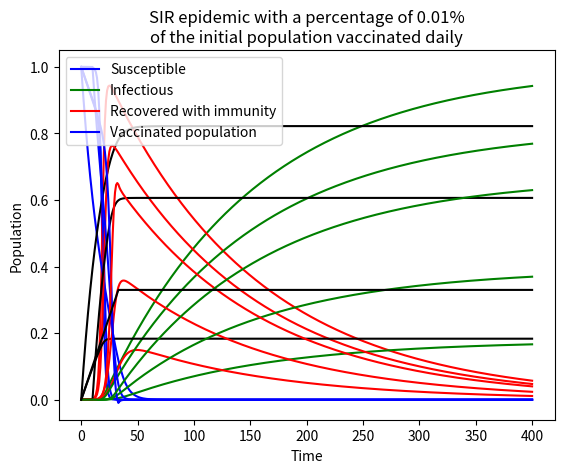

Recreate this plot in Python.
# SIR VACUNA

import scipy.integrate as spi
import numpy as np
import pylab as pl

# SIR #

'''tamaño poblacional'''
N=1
beta = 0.75
gamma=0.0075
'''time step'''
TS=1 # time steep
ND=400. # tiempo final
S0=1-1e-6 # susceptibles iniciales
I0=1e-6 # infectados iniciales
R0=0.0 # recuperados
INPUT = (S0, I0, R0) # input de susceptible, infectado y recuperado


def diff_eqs(INP,t):  
    Y=np.zeros((3)) # el vector de 3 zeros para las respuestas
    V = INP # vector V
    '''Las ecuaciones diferenciales'''
    V = INP # condiciones iniciales
    Y[0] = - beta * V[0] * V[1] / N # V[0] es S0, los susceptibles, V[1] es I0, los infectados; dS/dt = beta * S * I
    Y[1] = beta * V[0] * V[1] / N - gamma * V[1] # V[0] es S0, los susceptibles, V[1] es I0, los infectados; dI/dS = beta * S * I - gamma * I
    Y[2] = gamma * V[1] # V[1] es I0, los infectados, dR/dt = gamma * I
    return Y   # For odeint

t_start = 0.0; t_end = ND; t_inc = TS
t_range = np.arange(t_start, t_end+t_inc, t_inc) # Arange: Return evenly spaced values within a given interval, [start, stop, steep) 
RES = spi.odeint(diff_eqs,INPUT,t_range) # Integrate a system of ordinary differential equations.

#Gráfica
pl.plot(RES[:,0]*N, '-b', label='Susceptible')
pl.plot(RES[:,2]*N, '-g', label='Recovered with immunity')
pl.plot(RES[:,1]*N, '-r', label='Infectious')
pl.legend(loc='best')
pl.title('SIR epidemic with beta=0.75 & mu=0.0075\nwithout vaccine')
pl.xlabel('Time')
pl.ylabel('Population')
# pl.savefig('sirpy')
pl.show();


# SIR VACUNA#


'''tamaño poblacional'''
N=1
beta=0.75
gamma=0.0075
p=0.05
'''time step'''
TS=1 # time steep
ND=400.0 # tiempo final
S0=1-1e-6 # susceptibles iniciales
I0=1e-6 # infectados iniciales
R0=0.0 # recuperados
V0=0.0 # vacunados
INPUT = (S0, I0, R0, V0) # input de susceptible, infectado y recuperado


def diff_eqs(INP,t):  
    Y=np.zeros((4)) # el vector de 3 zeros para las respuestas
    V = INP # vector V
    '''Las ecuaciones diferenciales'''
    V = INP # condiciones iniciales
    Y[0] = - beta * V[0] * V[1] - p * V[0] # V[0] es S0, los susceptibles, V[1] es I0, los infectados; dS/dt = beta * S * I
    Y[1] = beta * V[0] * V[1] - gamma * V[1] # V[0] es S0, los susceptibles, V[1] es I0, los infectados; dI/dS = beta * S * I - gamma * I
    Y[2] = gamma * V[1] # V[1] es I0, los infectados, dR/dt = gamma * I
    Y[3] = p * V[0]
    return Y   # For odeint

t_start = 0.0; t_end = ND; t_inc = TS
t_range = np.arange(t_start, t_end+t_inc, t_inc) # Arange: Return evenly spaced values within a given interval, [start, stop, steep) 
RES = spi.odeint(diff_eqs,INPUT,t_range) # Integrate a system of ordinary differential equations.

#Gráfica
pl.plot(RES[:,0]*N, '-b', label='Susceptible')
pl.plot(RES[:,2]*N, '-g', label='Recovered with immunity')
pl.plot(RES[:,1]*N, '-r', label='Infectious')
pl.plot(RES[:,3]*N, '-k', label='Vaccinated population')
pl.legend(loc='best')
pl.title('SIR epidemic with vaccine with p = 0.05')
pl.xlabel('Time')
pl.ylabel('Population')
# pl.savefig('sirpy')
pl.show();

# SIR VACUNA#


'''tamaño poblacional'''
N=1
beta=0.75
gamma=0.0075
p=0.01
'''time step'''
TS=1 # time steep
ND=400.0 # tiempo final
S0=1-1e-6 # susceptibles iniciales
I0=1e-6 # infectados iniciales
R0=0.0 # recuperados
V0=0.0 # vacunados
INPUT = (S0, I0, R0, V0) # input de susceptible, infectado y recuperado


def diff_eqs(INP,t):  
    Y=np.zeros((4)) # el vector de 3 zeros para las respuestas
    V = INP # vector V
    '''Las ecuaciones diferenciales'''
    V = INP # condiciones iniciales
    Y[0] = - beta * V[0] * V[1] - p * V[0] # V[0] es S0, los susceptibles, V[1] es I0, los infectados; dS/dt = beta * S * I
    Y[1] = beta * V[0] * V[1] - gamma * V[1] # V[0] es S0, los susceptibles, V[1] es I0, los infectados; dI/dS = beta * S * I - gamma * I
    Y[2] = gamma * V[1] # V[1] es I0, los infectados, dR/dt = gamma * I
    Y[3] = p * V[0]
    return Y   # For odeint

t_start = 0.0; t_end = ND; t_inc = TS
t_range = np.arange(t_start, t_end+t_inc, t_inc) # Arange: Return evenly spaced values within a given interval, [start, stop, steep) 
RES = spi.odeint(diff_eqs,INPUT,t_range) # Integrate a system of ordinary differential equations.

#Gráfica
pl.plot(RES[:,0]*N, '-b', label='Susceptible')
pl.plot(RES[:,2]*N, '-g', label='Recovered with immunity')
pl.plot(RES[:,1]*N, '-r', label='Infectious')
pl.plot(RES[:,3]*N, '-k', label='Vaccinated population')
pl.legend(loc='best')
pl.title('SIR epidemic with vaccine with p = 0.01')
pl.xlabel('Time')
pl.ylabel('Population')
# pl.savefig('sirpy')
pl.show();

# VACINNE #

#params
beta=0.75
gamma=0.0075

# p = 0.01

dt = 1            # 6 min
D = 400              # simulate for D days
N = int(D/dt)     # corresponding no of DAYS

from numpy import zeros, linspace
t = linspace(0, N*dt, N+1)
S = zeros(N+1)
V = zeros(N+1)
I = zeros(N+1)
R = zeros(N+1)

# Initial condition
S[0] = 1-1e-6
V[0] = 0
I[0] = 1e-6
R[0] = 0

for n in range(N):

    if n<10:
        pn=0
    else:
        pn=0.05

    S[n+1] = S[n] - dt*beta*S[n]*I[n] - dt*S[n]*pn
    V[n+1] = V[n] + dt*S[n]*pn
    I[n+1] = I[n] + dt*beta*S[n]*I[n] - dt*gamma*I[n]
    R[n+1] = R[n] + dt*gamma*I[n] 

from matplotlib.pyplot import plot, savefig, legend, xlabel, show, ylabel
plot(t, S, '-b', t, I, '-r', t, R, '-g', t, V, '-k')
legend(['Susceptible', 'Infectious', 'Recovered with immunity', 'Vaccinated population'], loc='best')
xlabel('Time')
ylabel('Population')
pl.title('SIR epidemic with vaccine with p = 0.05 since the day 10')

show();

# VACINNE #

#params
beta=0.75
gamma=0.0075

# p = 0.01

dt = 1            # 6 min
D = 400              # simulate for D days
N = int(D/dt)     # corresponding no of DAYS

from numpy import zeros, linspace
t = linspace(0, N*dt, N+1)
S = zeros(N+1)
V = zeros(N+1)
I = zeros(N+1)
R = zeros(N+1)

# Initial condition
S[0] = 1-1e-6
V[0] = 0
I[0] = 1e-6
R[0] = 0

for n in range(N):

    if S[n]<=0:
        pn=0
    else:
        pn=0.01*(S[0]+I[0])

    S[n+1] = S[n] - dt*beta*S[n]*I[n] - pn
    V[n+1] = V[n] + pn
    I[n+1] = I[n] + dt*beta*S[n]*I[n] - dt*gamma*I[n]
    R[n+1] = R[n] + dt*gamma*I[n] 

from matplotlib.pyplot import plot, savefig, legend, xlabel, show, ylabel
plot(t, S, '-b', t, I, '-r', t, R, '-g', t, V, '-k')
legend(['Susceptible', 'Infectious', 'Recovered with immunity', 'Vaccinated population'], loc='best')
xlabel('Time')
ylabel('Population')
pl.title('SIR epidemic with a percentage of 0.01%\nof the initial population vaccinated daily')

show();